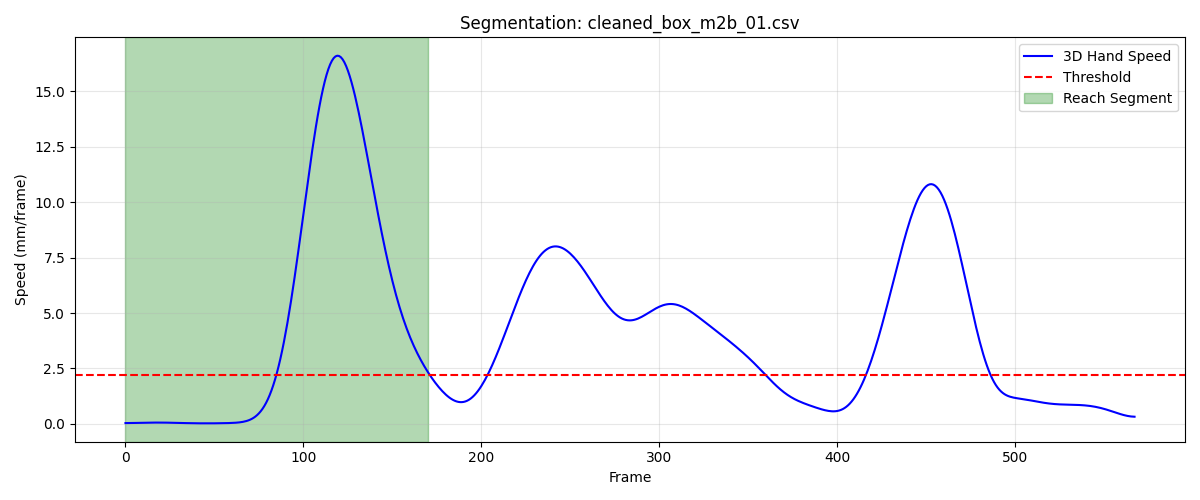

Source data for this figure (header and first rows):
frame, sub_frame, shoulderr_x, shoulderr_y, shoulderr_z, humr1_x, humr1_y, humr1_z, humr2_x, humr2_y, humr2_z, humr3_x, humr3_y, humr3_z, humr4_x, humr4_y, humr4_z, humr5_x, humr5_y, humr5_z, humr6_x, humr6_y, humr6_z, humr7_x
1, 0, 192.7, -578.4, 733.2, 249.6, -554.6, 580.4, 255.5, -555.9, 507.9, 252.3, -607, 582.3, 206.5, -512.2, 556.4, 256.9, -617.1, 524.2, 216.6, -527.5, 502.7, 209.5
2, 0, 192.7, -578.4, 733.2, 249.6, -554.6, 580.4, 255.5, -555.9, 507.9, 252.2, -607, 582.3, 206.5, -512.2, 556.3, 256.9, -617.2, 524.2, 216.6, -527.5, 502.7, 209.5
3, 0, 192.7, -578.4, 733.2, 249.6, -554.7, 580.4, 255.5, -555.9, 507.9, 252.2, -607, 582.3, 206.5, -512.2, 556.3, 256.9, -617.2, 524.1, 216.6, -527.5, 502.6, 209.5
4, 0, 192.7, -578.4, 733.1, 249.6, -554.7, 580.4, 255.5, -555.9, 507.9, 252.2, -607, 582.2, 206.5, -512.2, 556.3, 256.8, -617.2, 524.1, 216.6, -527.5, 502.6, 209.5
5, 0, 192.7, -578.4, 733.1, 249.6, -554.7, 580.4, 255.5, -555.9, 507.8, 252.1, -607, 582.2, 206.5, -512.2, 556.3, 256.8, -617.2, 524, 216.6, -527.5, 502.6, 209.5
6, 0, 192.7, -578.4, 733.1, 249.6, -554.7, 580.3, 255.5, -555.9, 507.8, 252.1, -607, 582.1, 206.5, -512.2, 556.3, 256.8, -617.2, 524, 216.6, -527.5, 502.6, 209.5
7, 0, 192.6, -578.4, 733.1, 249.6, -554.6, 580.3, 255.5, -555.9, 507.8, 252, -607, 582.1, 206.5, -512.2, 556.2, 256.8, -617.1, 524, 216.6, -527.5, 502.5, 209.4
8, 0, 192.6, -578.4, 733, 249.6, -554.6, 580.3, 255.4, -555.9, 507.8, 252, -607, 582.1, 206.5, -512.2, 556.2, 256.7, -617.1, 523.9, 216.6, -527.4, 502.5, 209.4
9, 0, 192.6, -578.4, 733, 249.6, -554.6, 580.3, 255.4, -555.8, 507.7, 251.9, -607, 582, 206.4, -512.1, 556.2, 256.7, -617.1, 523.9, 216.6, -527.4, 502.5, 209.4
10, 0, 192.6, -578.4, 733, 249.6, -554.6, 580.2, 255.4, -555.8, 507.7, 251.9, -606.9, 582, 206.4, -512.1, 556.2, 256.7, -617, 523.9, 216.6, -527.4, 502.5, 209.4
11, 0, 192.6, -578.4, 733, 249.5, -554.5, 580.2, 255.4, -555.7, 507.7, 251.8, -606.9, 582, 206.4, -512, 556.2, 256.7, -617, 523.8, 216.5, -527.3, 502.5, 209.4
12, 0, 192.6, -578.3, 733, 249.5, -554.4, 580.2, 255.4, -555.7, 507.7, 251.8, -606.8, 581.9, 206.4, -512, 556.2, 256.7, -616.9, 523.8, 216.5, -527.2, 502.4, 209.4
13, 0, 192.6, -578.3, 732.9, 249.5, -554.4, 580.2, 255.4, -555.6, 507.7, 251.9, -606.8, 581.9, 206.4, -511.9, 556.2, 256.6, -616.8, 523.8, 216.5, -527.2, 502.4, 209.3
14, 0, 192.6, -578.2, 732.9, 249.5, -554.3, 580.1, 255.4, -555.5, 507.6, 251.9, -606.7, 581.9, 206.4, -511.9, 556.1, 256.6, -616.7, 523.7, 216.5, -527.1, 502.4, 209.3
15, 0, 192.6, -578.1, 732.9, 249.5, -554.2, 580.1, 255.4, -555.4, 507.6, 251.9, -606.6, 581.9, 206.4, -511.8, 556.1, 256.6, -616.6, 523.7, 216.5, -527, 502.4, 209.3
16, 0, 192.6, -578, 732.9, 249.5, -554.1, 580.1, 255.4, -555.3, 507.6, 251.9, -606.5, 581.9, 206.3, -511.7, 556.1, 256.6, -616.5, 523.7, 216.4, -526.9, 502.4, 209.3
17, 0, 192.6, -577.9, 732.9, 249.5, -554, 580.1, 255.3, -555.2, 507.6, 252, -606.4, 581.8, 206.3, -511.6, 556.1, 256.6, -616.4, 523.7, 216.4, -526.8, 502.3, 209.3
18, 0, 192.7, -577.8, 732.8, 249.5, -553.9, 580, 255.3, -555.1, 507.5, 252, -606.2, 581.8, 206.3, -511.5, 556, 256.6, -616.3, 523.6, 216.4, -526.8, 502.3, 209.4
19, 0, 192.7, -577.7, 732.8, 249.5, -553.8, 580, 255.3, -555, 507.5, 252, -606.1, 581.8, 206.3, -511.4, 556, 256.7, -616.2, 523.6, 216.3, -526.7, 502.3, 209.4
20, 0, 192.7, -577.6, 732.8, 249.5, -553.7, 580, 255.3, -554.8, 507.5, 252, -606, 581.8, 206.3, -511.3, 556, 256.7, -616.1, 523.6, 216.3, -526.6, 502.2, 209.4
21, 0, 192.7, -577.6, 732.8, 249.5, -553.6, 580, 255.3, -554.7, 507.5, 252, -605.9, 581.8, 206.3, -511.3, 555.9, 256.7, -616, 523.6, 216.3, -526.5, 502.2, 209.4
22, 0, 192.7, -577.5, 732.8, 249.5, -553.5, 579.9, 255.3, -554.6, 507.4, 252, -605.8, 581.8, 206.2, -511.2, 555.9, 256.7, -615.9, 523.6, 216.3, -526.4, 502.2, 209.5
23, 0, 192.7, -577.4, 732.7, 249.5, -553.4, 579.9, 255.3, -554.6, 507.4, 252, -605.7, 581.7, 206.2, -511.1, 555.9, 256.7, -615.8, 523.6, 216.2, -526.4, 502.2, 209.5
24, 0, 192.7, -577.4, 732.7, 249.5, -553.3, 579.9, 255.3, -554.5, 507.4, 252, -605.6, 581.7, 206.2, -511.1, 555.9, 256.7, -615.8, 523.6, 216.2, -526.3, 502.1, 209.5
25, 0, 192.7, -577.3, 732.7, 249.5, -553.3, 579.9, 255.3, -554.4, 507.4, 252, -605.6, 581.7, 206.2, -511, 555.9, 256.7, -615.7, 523.6, 216.2, -526.3, 502.1, 209.5
26, 0, 192.7, -577.3, 732.7, 249.5, -553.2, 579.9, 255.3, -554.4, 507.4, 252.1, -605.5, 581.7, 206.2, -511.0, 555.8, 256.8, -615.7, 523.5, 216.2, -526.3, 502.1, 209.5
27, 0, 192.7, -577.3, 732.7, 249.5, -553.2, 579.8, 255.3, -554.3, 507.3, 252.1, -605.5, 581.7, 206.2, -511, 555.8, 256.8, -615.7, 523.5, 216.2, -526.3, 502.1, 209.5
28, 0, 192.7, -577.3, 732.6, 249.5, -553.2, 579.8, 255.3, -554.3, 507.3, 252.1, -605.5, 581.6, 206.2, -511, 555.8, 256.8, -615.6, 523.5, 216.2, -526.2, 502.1, 209.5
29, 0, 192.7, -577.3, 732.6, 249.5, -553.2, 579.8, 255.3, -554.3, 507.3, 252.1, -605.5, 581.6, 206.2, -510.9, 555.8, 256.8, -615.6, 523.4, 216.2, -526.2, 502, 209.5
30, 0, 192.8, -577.3, 732.6, 249.5, -553.2, 579.7, 255.3, -554.3, 507.2, 252.1, -605.5, 581.5, 206.2, -510.9, 555.7, 256.8, -615.6, 523.4, 216.2, -526.2, 502, 209.5
31, 0, 192.8, -577.3, 732.5, 249.5, -553.2, 579.7, 255.3, -554.3, 507.2, 252.1, -605.5, 581.5, 206.2, -510.9, 555.7, 256.8, -615.6, 523.3, 216.2, -526.2, 502, 209.5
32, 0, 192.8, -577.3, 732.5, 249.5, -553.2, 579.7, 255.3, -554.3, 507.1, 252.1, -605.5, 581.4, 206.2, -510.9, 555.7, 256.8, -615.6, 523.3, 216.2, -526.2, 502, 209.4
33, 0, 192.8, -577.3, 732.5, 249.5, -553.2, 579.6, 255.3, -554.2, 507.1, 252.1, -605.5, 581.4, 206.2, -510.9, 555.7, 256.8, -615.6, 523.2, 216.2, -526.1, 501.9, 209.4
34, 0, 192.8, -577.3, 732.5, 249.5, -553.2, 579.6, 255.3, -554.2, 507.1, 252.1, -605.5, 581.4, 206.2, -510.9, 555.7, 256.8, -615.6, 523.2, 216.2, -526.1, 501.9, 209.4
35, 0, 192.8, -577.2, 732.5, 249.5, -553.1, 579.6, 255.3, -554.2, 507.1, 252.1, -605.5, 581.4, 206.2, -510.8, 555.7, 256.8, -615.6, 523.2, 216.2, -526.1, 501.9, 209.4
36, 0, 192.8, -577.2, 732.5, 249.5, -553.1, 579.6, 255.3, -554.2, 507.1, 252.1, -605.4, 581.4, 206.2, -510.8, 555.7, 256.8, -615.5, 523.2, 216.2, -526.1, 501.9, 209.4
37, 0, 192.8, -577.2, 732.5, 249.5, -553.1, 579.6, 255.3, -554.2, 507.1, 252.1, -605.4, 581.4, 206.2, -510.8, 555.7, 256.8, -615.5, 523.2, 216.2, -526, 501.9, 209.3
38, 0, 192.8, -577.1, 732.5, 249.5, -553.1, 579.6, 255.3, -554.2, 507.1, 252.1, -605.4, 581.4, 206.2, -510.8, 555.7, 256.8, -615.5, 523.3, 216.2, -526, 501.9, 209.3
39, 0, 192.8, -577.1, 732.5, 249.5, -553, 579.7, 255.3, -554.2, 507.2, 252.1, -605.4, 581.5, 206.2, -510.7, 555.7, 256.8, -615.5, 523.3, 216.2, -526, 502, 209.3
40, 0, 192.8, -577, 732.5, 249.6, -553, 579.7, 255.4, -554.1, 507.2, 252.1, -605.3, 581.5, 206.2, -510.7, 555.7, 256.8, -615.5, 523.3, 216.2, -526, 502, 209.3
41, 0, 192.8, -576.9, 732.5, 249.6, -553, 579.7, 255.4, -554.1, 507.2, 252.2, -605.3, 581.5, 206.3, -510.7, 555.7, 256.8, -615.4, 523.4, 216.2, -526, 502, 209.4
42, 0, 192.8, -576.9, 732.5, 249.6, -552.9, 579.7, 255.4, -554.1, 507.2, 252.2, -605.2, 581.5, 206.3, -510.6, 555.7, 256.8, -615.4, 523.4, 216.2, -525.9, 502, 209.4
43, 0, 192.8, -576.8, 732.5, 249.6, -552.9, 579.7, 255.4, -554.1, 507.2, 252.2, -605.2, 581.5, 206.3, -510.6, 555.7, 256.9, -615.4, 523.4, 216.2, -525.9, 501.9, 209.4
44, 0, 192.8, -576.8, 732.5, 249.6, -552.8, 579.7, 255.4, -554, 507.2, 252.2, -605.2, 581.5, 206.2, -510.6, 555.7, 256.9, -615.3, 523.4, 216.2, -525.9, 501.9, 209.4
45, 0, 192.9, -576.7, 732.5, 249.6, -552.8, 579.6, 255.4, -554, 507.1, 252.2, -605.1, 581.5, 206.2, -510.6, 555.6, 256.9, -615.3, 523.3, 216.2, -525.9, 501.9, 209.5
46, 0, 192.9, -576.7, 732.4, 249.6, -552.8, 579.6, 255.4, -554, 507.1, 252.2, -605.1, 581.5, 206.2, -510.6, 555.6, 256.9, -615.3, 523.3, 216.2, -525.9, 501.9, 209.5
47, 0, 192.9, -576.7, 732.4, 249.6, -552.7, 579.5, 255.4, -554, 507, 252.2, -605.1, 581.4, 206.2, -510.5, 555.5, 256.9, -615.2, 523.3, 216.2, -525.8, 501.8, 209.5
48, 0, 192.9, -576.7, 732.4, 249.6, -552.7, 579.5, 255.4, -553.9, 507, 252.2, -605.1, 581.3, 206.2, -510.5, 555.5, 256.9, -615.2, 523.2, 216.2, -525.8, 501.8, 209.5
49, 0, 192.9, -576.7, 732.3, 249.6, -552.7, 579.4, 255.4, -553.9, 506.9, 252.1, -605.1, 581.3, 206.2, -510.5, 555.4, 256.9, -615.2, 523.2, 216.2, -525.8, 501.7, 209.5
50, 0, 192.9, -576.7, 732.3, 249.6, -552.7, 579.4, 255.4, -553.9, 506.9, 252.1, -605, 581.2, 206.2, -510.5, 555.4, 256.9, -615.2, 523.1, 216.2, -525.8, 501.7, 209.5
51, 0, 192.9, -576.7, 732.2, 249.6, -552.7, 579.3, 255.4, -553.9, 506.9, 252.1, -605, 581.2, 206.1, -510.5, 555.4, 256.9, -615.2, 523.1, 216.2, -525.8, 501.7, 209.5
52, 0, 192.9, -576.7, 732.2, 249.6, -552.7, 579.3, 255.4, -553.9, 506.8, 252, -605, 581.1, 206.1, -510.5, 555.3, 256.9, -615.2, 523, 216.1, -525.8, 501.6, 209.4
53, 0, 192.8, -576.7, 732.2, 249.6, -552.7, 579.3, 255.4, -553.9, 506.8, 252, -605, 581.1, 206.1, -510.5, 555.3, 256.9, -615.2, 523, 216.1, -525.8, 501.6, 209.4
54, 0, 192.8, -576.7, 732.2, 249.5, -552.7, 579.3, 255.4, -553.9, 506.8, 252, -605.1, 581.1, 206.1, -510.5, 555.3, 256.9, -615.2, 523, 216.1, -525.8, 501.6, 209.4
55, 0, 192.8, -576.7, 732.2, 249.5, -552.7, 579.3, 255.3, -553.9, 506.8, 252.0, -605.1, 581.1, 206.1, -510.5, 555.3, 256.8, -615.2, 523, 216.1, -525.8, 501.6, 209.4
56, 0, 192.8, -576.7, 732.2, 249.5, -552.7, 579.3, 255.3, -553.9, 506.8, 252, -605.1, 581.1, 206.1, -510.5, 555.3, 256.8, -615.2, 523, 216.1, -525.8, 501.6, 209.3
57, 0, 192.8, -576.7, 732.2, 249.5, -552.7, 579.3, 255.3, -553.9, 506.8, 252, -605.1, 581.1, 206.1, -510.5, 555.3, 256.8, -615.2, 523, 216.2, -525.8, 501.6, 209.3
58, 0, 192.8, -576.7, 732.2, 249.5, -552.8, 579.3, 255.3, -554, 506.8, 252, -605.2, 581.1, 206.2, -510.5, 555.3, 256.8, -615.3, 523, 216.2, -525.8, 501.6, 209.3
59, 0, 192.8, -576.7, 732.3, 249.5, -552.8, 579.3, 255.3, -554, 506.8, 251.9, -605.2, 581.2, 206.2, -510.5, 555.4, 256.8, -615.3, 523.1, 216.2, -525.8, 501.7, 209.2
60, 0, 192.8, -576.7, 732.3, 249.5, -552.9, 579.4, 255.3, -554.1, 506.9, 251.9, -605.2, 581.2, 206.2, -510.5, 555.4, 256.7, -615.4, 523.1, 216.2, -525.9, 501.7, 209.2
... 111 more rows
